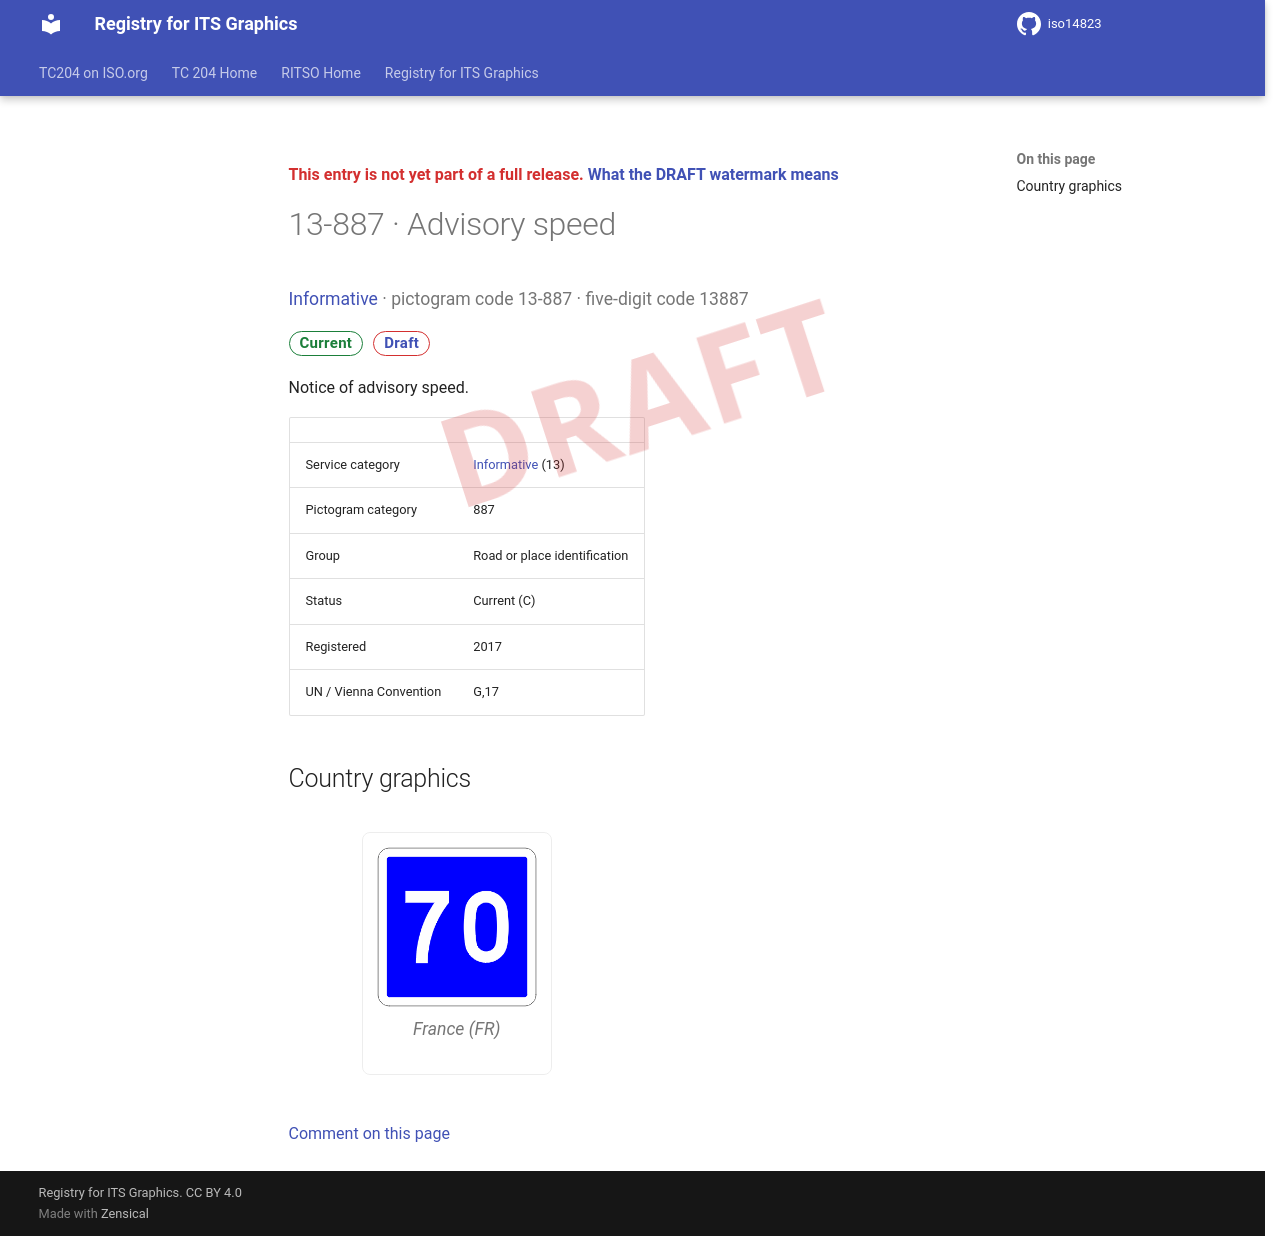

repository: k-vaughn/iso14823 · page: v0.1.0-alpha.1/signs/13-887/index.html · generator: mkdocs

<div class="draft4-watermark" aria-hidden="true"></div>

<p class="draft-note">This entry is not yet part of a full release. <a href="../#draft-watermark">What the DRAFT watermark means</a></p>

# 13-887 · Advisory speed

<p class="sign-kicker"><a href="../categories/13/">Informative</a> · pictogram code 13-887 · five-digit code 13887</p>
<p class="sign-chips"><span class="chip chip-current">Current</span> <a class="chip chip-draft" href="../#draft-watermark">Draft</a></p>
<p>Notice of advisory speed.</p>
| | |
| --- | --- |
| Service category | <a href="../categories/13/">Informative</a> (13) |
| Pictogram category | 887 |
| Group | Road or place identification |
| Status | Current (C) |
| Registered | 2017 |
| UN / Vienna Convention | G,17 |

## Country graphics

<div class="sign-grid">
<figure class="sign-card">
<img src="../graphics/fr/13-887.png" alt="France graphic for Advisory speed (13-887)" loading="lazy">

<figcaption>France (FR)</figcaption>
</figure>
</div>

[Comment on this page](https://github.com/k-vaughn/iso14823/issues/new?template=page-feedback.yml&title=%5BPage+feedback%5D+13-887+%C2%B7+Advisory+speed&page-title=13-887+%C2%B7+Advisory+speed&page-path=signs%2F13-887.md)
